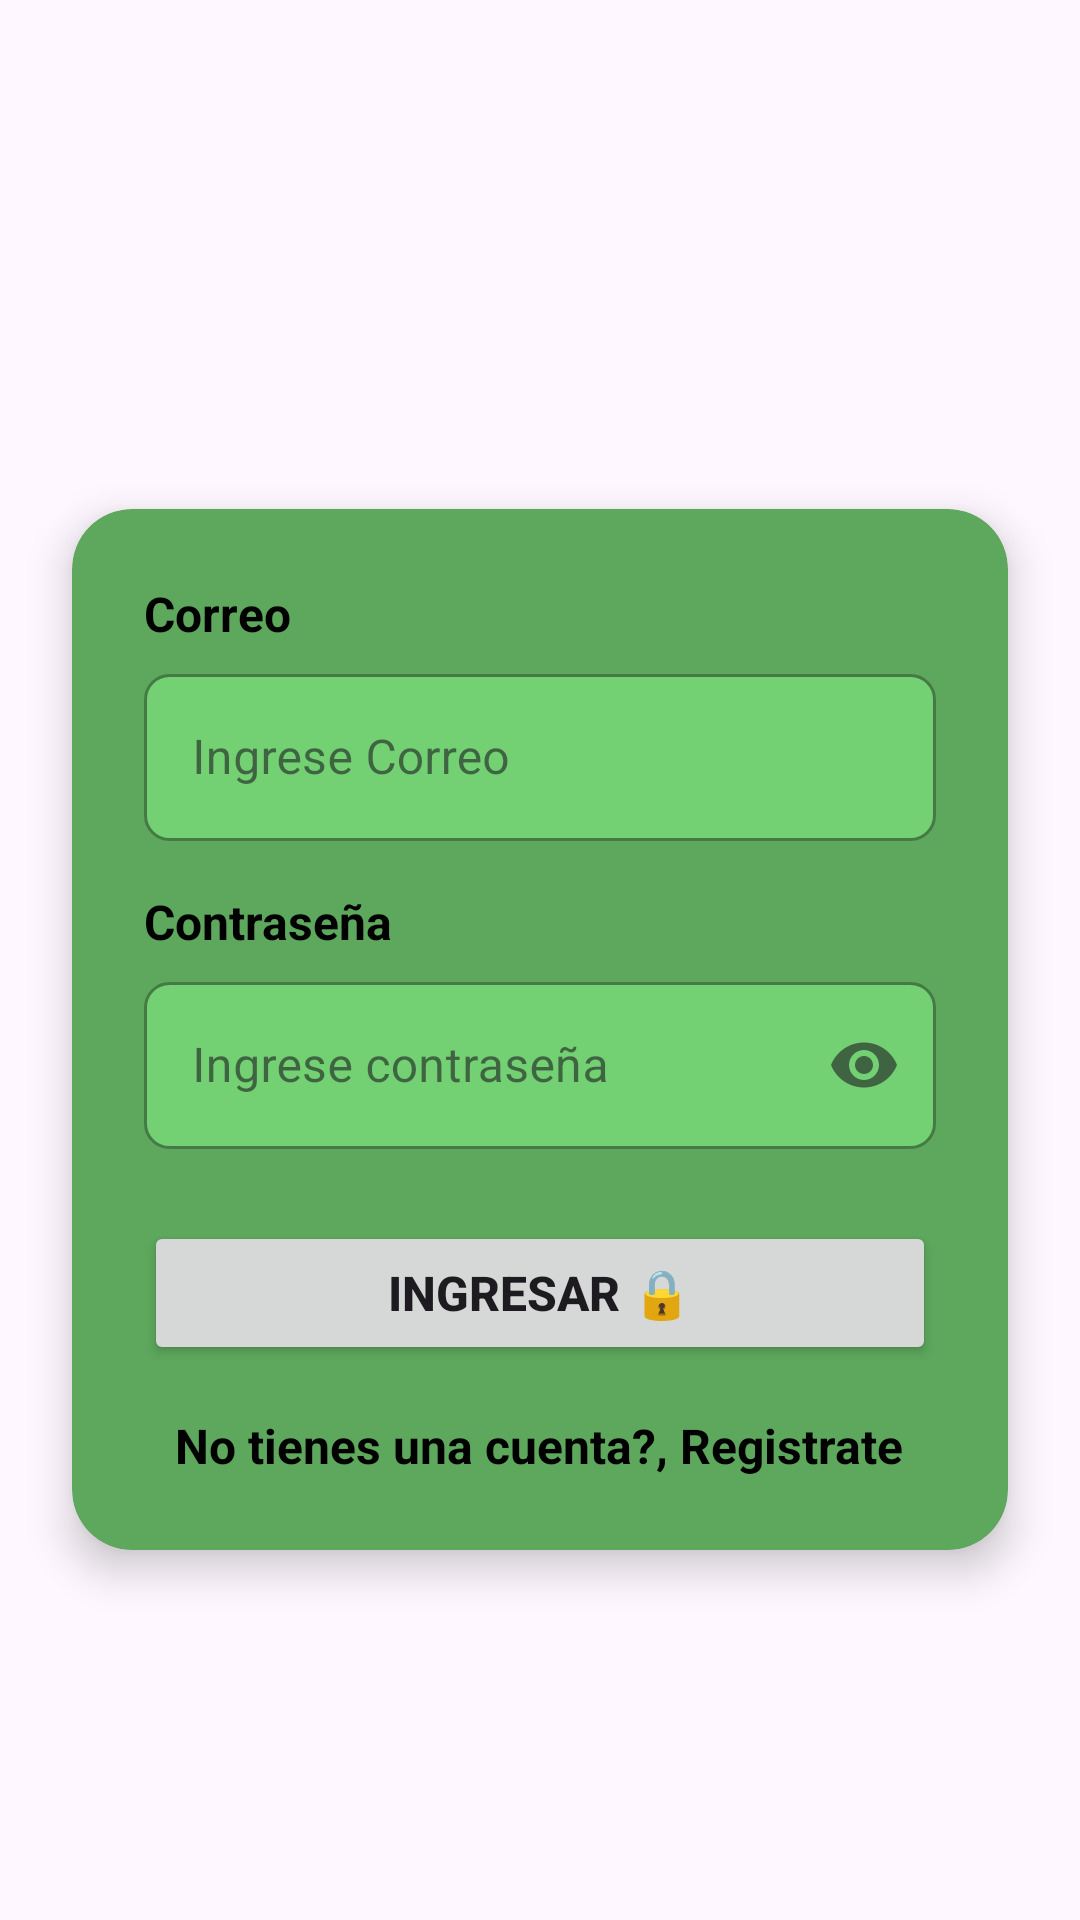

Write the Android layout XML for this screen, with the resource values it uses.
<!-- AndroidManifest.xml: application theme Theme.Residuos -->
<!-- res/layout/activity_main.xml -->
<?xml version="1.0" encoding="utf-8"?>
<androidx.constraintlayout.widget.ConstraintLayout xmlns:android="http://schemas.android.com/apk/res/android"
    xmlns:app="http://schemas.android.com/apk/res-auto"
    xmlns:tools="http://schemas.android.com/tools"
    android:id="@+id/main"
    android:layout_width="match_parent"
    android:layout_height="match_parent"
    android:background="@drawable/fondo1"
    tools:context=".MainActivity">

    <TextView
        android:id="@+id/txtBienvenido"
        android:layout_width="wrap_content"
        android:layout_height="wrap_content"
        android:layout_marginTop="44dp"
        android:alpha="0"
        android:gravity="center"
        android:text="@string/lbl_bienvenido"
        android:textColor="@color/black"
        android:textSize="28sp"
        android:textStyle="bold"
        app:layout_constraintEnd_toEndOf="parent"
        app:layout_constraintStart_toStartOf="parent"
        app:layout_constraintTop_toTopOf="parent" />

    <TextView
        android:id="@+id/txtEmpresa"
        android:layout_width="wrap_content"
        android:layout_height="wrap_content"
        android:layout_marginTop="8dp"
        android:text="@string/empresa"
        android:textColor="@color/black"
        android:textSize="36sp"
        android:textStyle="bold"
        android:gravity="center"
        android:alpha="0"
        app:layout_constraintTop_toBottomOf="@id/txtBienvenido"
        app:layout_constraintStart_toStartOf="parent"
        app:layout_constraintEnd_toEndOf="parent" />
    <androidx.cardview.widget.CardView
        android:id="@+id/cardLogin"
        android:layout_width="0dp"
        android:layout_height="wrap_content"
        android:layout_marginHorizontal="24dp"
        android:layout_marginTop="32dp"
        app:cardCornerRadius="20dp"
        app:cardElevation="8dp"
        app:cardBackgroundColor="@color/card_login"
        app:layout_constraintTop_toBottomOf="@id/txtEmpresa"
        app:layout_constraintStart_toStartOf="parent"
        app:layout_constraintEnd_toEndOf="parent">

        <LinearLayout
            android:layout_width="match_parent"
            android:layout_height="wrap_content"
            android:orientation="vertical"
            android:padding="24dp">

            <TextView
                android:layout_width="wrap_content"
                android:layout_height="wrap_content"
                android:layout_marginBottom="4dp"
                android:text="@string/lbl_correo"
                android:textColor="@color/black"
                android:textSize="16sp"
                android:textStyle="bold" />

            <com.google.android.material.textfield.TextInputLayout
                android:id="@+id/textInputLayoutUsuario"
                style="@style/Widget.MaterialComponents.TextInputLayout.OutlinedBox"
                android:layout_width="match_parent"
                android:layout_height="wrap_content"
                android:layout_marginBottom="16dp">

                <com.google.android.material.textfield.TextInputEditText
                    android:id="@+id/txtusuario"
                    android:layout_width="match_parent"
                    android:layout_height="wrap_content"
                    android:background="@drawable/bg_body"
                    android:hint="@string/txt_correo"
                    android:inputType="textEmailAddress" />
            </com.google.android.material.textfield.TextInputLayout>

            <TextView
                android:layout_width="wrap_content"
                android:layout_height="wrap_content"
                android:layout_marginBottom="4dp"
                android:text="@string/lbl_password"
                android:textColor="@color/black"
                android:textSize="16sp"
                android:textStyle="bold" />

            <com.google.android.material.textfield.TextInputLayout
                android:id="@+id/textInputLayoutPassword"
                style="@style/Widget.MaterialComponents.TextInputLayout.OutlinedBox"
                android:layout_width="match_parent"
                android:layout_height="wrap_content"
                android:layout_marginBottom="24dp"
                app:endIconMode="password_toggle">

                <com.google.android.material.textfield.TextInputEditText
                    android:id="@+id/txtpassword"
                    android:layout_width="match_parent"
                    android:layout_height="wrap_content"
                    android:background="@drawable/bg_body"
                    android:hint="@string/txt_password"
                    android:inputType="textPassword" />
            </com.google.android.material.textfield.TextInputLayout>

            <Button
                android:id="@+id/btnregistrar"
                android:layout_width="match_parent"
                android:layout_height="wrap_content"
                android:layout_marginBottom="16dp"
                android:text="@string/btn_ingresar"
                android:textSize="16sp"
                android:textStyle="bold" />

            <TextView
                android:id="@+id/Registrarse"
                android:layout_width="wrap_content"
                android:layout_height="wrap_content"
                android:layout_gravity="center"
                android:text="@string/lbl_crear_cuenta"
                android:textColor="@color/black"
                android:textSize="16sp"
                android:textStyle="bold" />
        </LinearLayout>
    </androidx.cardview.widget.CardView>
</androidx.constraintlayout.widget.ConstraintLayout>
<!-- resources referenced by this layout -->
<resources>
  <color name="black">#FF000000</color>
  <color name="card_login">#5DA85D</color>
  <!-- drawable bg_body (drawable) -->
  <?xml version="1.0" encoding="utf-8"?>
  <shape xmlns:android="http://schemas.android.com/apk/res/android"
      android:shape="rectangle">
  
      <solid android:color="#73D173" />
      <corners android:radius="8dp" />
      <stroke
          android:width="1dp"
          android:color="#457A45" />
  </shape>
  <string name="btn_ingresar">Ingresar 🔒</string>
  <string name="empresa">ECOLIM S.A.C</string>
  <string name="lbl_bienvenido">Bienvenido a</string>
  <string name="lbl_correo">Correo</string>
  <string name="lbl_crear_cuenta">No tienes una cuenta?, Registrate</string>
  <string name="lbl_password">Contraseña</string>
  <string name="txt_correo">Ingrese Correo</string>
  <string name="txt_password">Ingrese contraseña</string>
  <style name="Theme.Residuos" parent="Base.Theme.Residuos" />
  <style name="Base.Theme.Residuos" parent="Theme.Material3.DayNight.NoActionBar">
          
          
      </style>
</resources>
